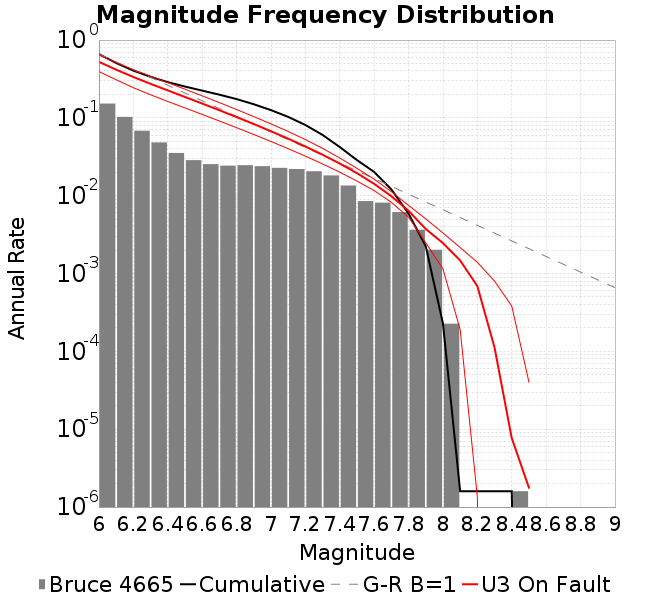

The data file committed next to this chart (first rows):
Magnitude, Incremental Rate (1/yr), Cumulative Rate (1/yr)
6.0, 0.1526, 0.6605
6.1, 0.103, 0.5079
6.2, 0.06835, 0.4049
6.3, 0.04834, 0.3366
6.4, 0.03539, 0.2882
6.5, 0.02862, 0.2528
6.6, 0.02542, 0.2242
6.7, 0.02433, 0.1988
6.8, 0.02465, 0.1745
6.9, 0.02395, 0.1498
7.0, 0.02278, 0.1259
7.1, 0.02202, 0.1031
7.2, 0.02061, 0.08108
7.3, 0.01823, 0.06047
7.4, 0.01351, 0.04224
7.5, 0.008522, 0.02873
7.6, 0.008143, 0.0202
7.7, 0.006157, 0.01206
7.8, 0.003656, 0.005905
7.9, 0.00202, 0.002248
8.0, 2.2673246762237753E-4, 2.2832917514084498E-4
8.1, 0.0, 1.5967075184674475E-6
8.2, 0.0, 1.5967075184674475E-6
8.3, 0.0, 1.5967075184674475E-6
8.4, 1.5967075184674475E-6, 1.5967075184674475E-6
8.5, 0.0, 0.0
8.6, 0.0, 0.0
8.7, 0.0, 0.0
8.8, 0.0, 0.0
8.9, 0.0, 0.0
